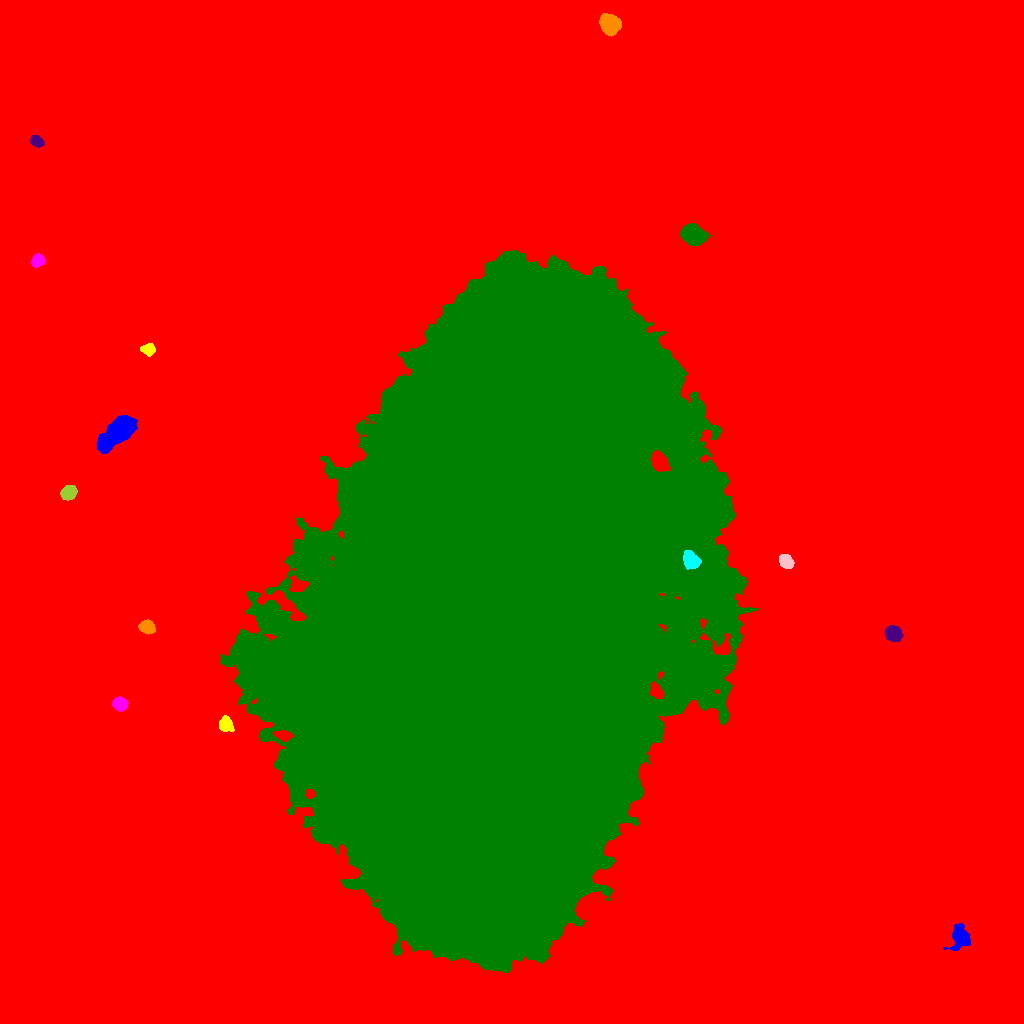

Values plotted in this chart, from the file beside it:
ID, X, Y, A, B, theta, total_flux, mu_max, mu_median, mu_mean, R_fwhm, R_e, R10, R90, x_start, x_end, y_start, y_end, area, greylevel
0, 511.5, 483.2, 315.8, 275.5, -0.5458, 5031139, 50.0, 5.0, 6.214, 50.51, 222.9, 80.02, 384.3, 0, 1023, 0, 1023, 809710, 6.214
1, 960, 86.29, 5.952, 4.101, 1.517, 2448, 16.0, 5.0, 6.326, 6.699, 5.642, 2.257, 9.15, 943, 970, 73, 100, 387, 30.33
2, 225, 299.1, 3.79, 2.973, -1.449, 1286, 15.0, 6.0, 6.462, 5.046, 4.184, 1.596, 6.58, 219, 234, 292, 308, 199, 35.46
3, 120, 319.6, 3.436, 3.054, -0.1703, 2258, 24.0, 12.0, 12.01, 5.528, 4.222, 1.693, 6.555, 112, 128, 312, 327, 188, 36.01
4, 504.5, 416.4, 149.7, 78.59, 1.456, 10344853, 184.0, 33.0, 44.12, 96.29, 129.3, 48.61, 224.1, 220, 758, 51, 773, 234447, 66.12
5, 894.1, 389.9, 3.976, 3.266, -0.7829, 2676, 26.0, 10.0, 10.7, 5.47, 4.618, 1.871, 7.334, 885, 903, 382, 398, 250, 34.7
6, 147, 396.3, 3.613, 2.873, -0.2983, 2301, 26.0, 11.0, 11.51, 5.293, 4.146, 1.693, 6.555, 138, 155, 389, 404, 200, 36.51
7, 691.5, 462.4, 4.601, 3.483, -0.903, 1734, 15.0, 6.0, 6.446, 5.499, 4.886, 1.954, 7.838, 683, 701, 454, 473, 269, 66.45
8, 785.8, 462.1, 3.457, 2.828, -0.8935, 2122, 25.0, 10.0, 11.17, 5.14, 4.029, 1.596, 6.333, 779, 794, 455, 469, 190, 36.17
9, 68.36, 530.4, 3.518, 3.003, 0.396, 2564, 29.0, 11.0, 11.93, 5.14, 4.184, 1.693, 6.652, 60, 77, 523, 538, 215, 35.93
10, 658.9, 562.2, 4.383, 3.239, -1.128, 3315, 30.0, 9.0, 10.83, 5.47, 4.787, 1.871, 7.736, 651, 670, 552, 573, 306, 80.83
11, 117, 590.8, 11.65, 4.577, 0.7103, 14135, 45.0, 13.0, 15.79, 8.556, 8.5, 3.241, 14, 97, 137, 570, 608, 895, 38.79
12, 148.2, 674, 3.421, 2.595, -0.07698, 1159, 17.0, 7.0, 7.575, 4.478, 3.785, 1.493, 5.944, 140, 155, 667, 680, 153, 30.58
13, 37.73, 762.8, 3.108, 2.687, 0.8048, 2098, 31.0, 12.0, 13.11, 4.334, 3.7, 1.493, 5.89, 31, 45, 756, 770, 160, 40.11
14, 693.3, 789, 5.526, 4.492, -0.3796, 8439, 40.0, 17.0, 17.92, 8.117, 6.457, 2.646, 10.09, 680, 711, 777, 800, 471, 40.92
15, 36.59, 882, 3.267, 2.433, -0.4412, 1225, 17.0, 9.0, 8.688, 4.754, 3.656, 1.493, 5.642, 30, 44, 876, 888, 141, 35.69
16, 610, 999.4, 4.642, 4.117, -0.9655, 8317, 56.0, 18.0, 21.06, 6.333, 5.585, 2.257, 8.992, 599, 621, 987, 1010, 395, 45.06
